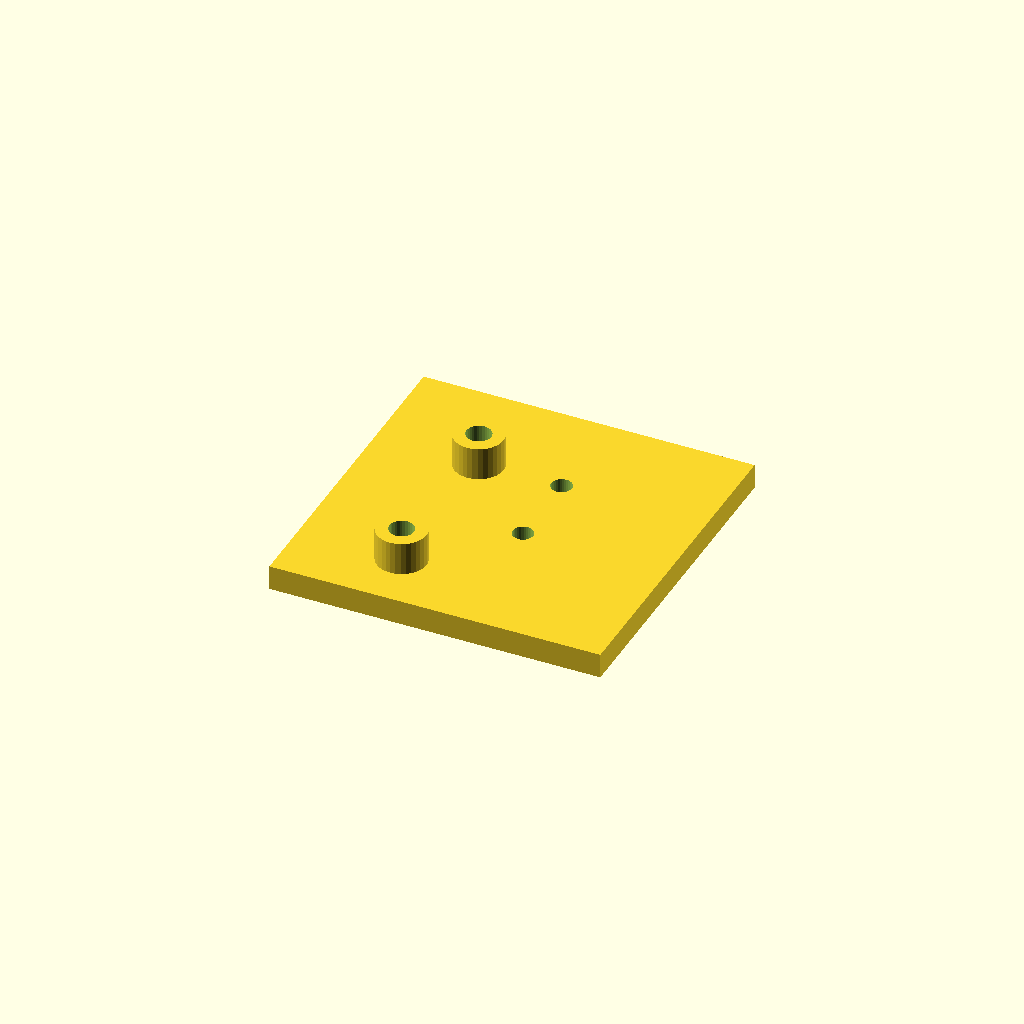
Cell 1 — every parameter at its default value.
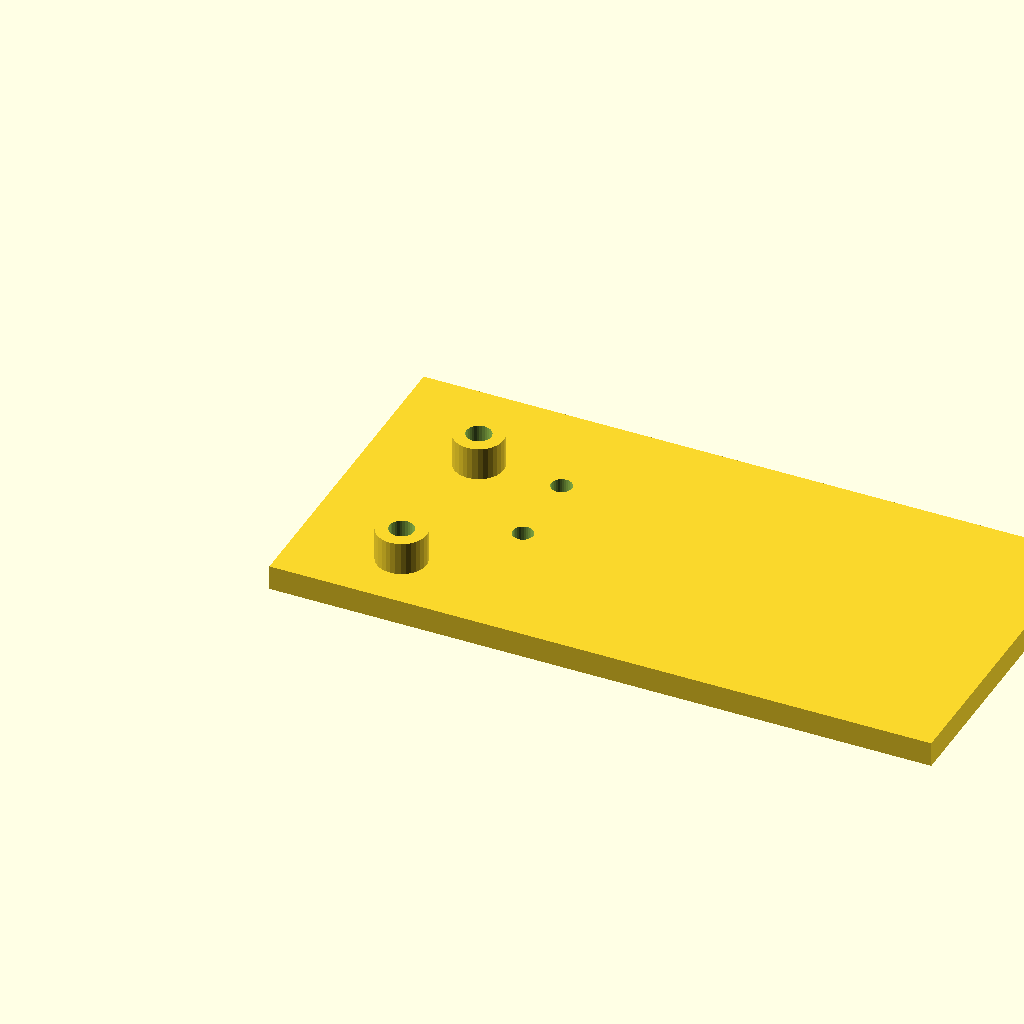
Cell 2: the same model with plate_l = 160.
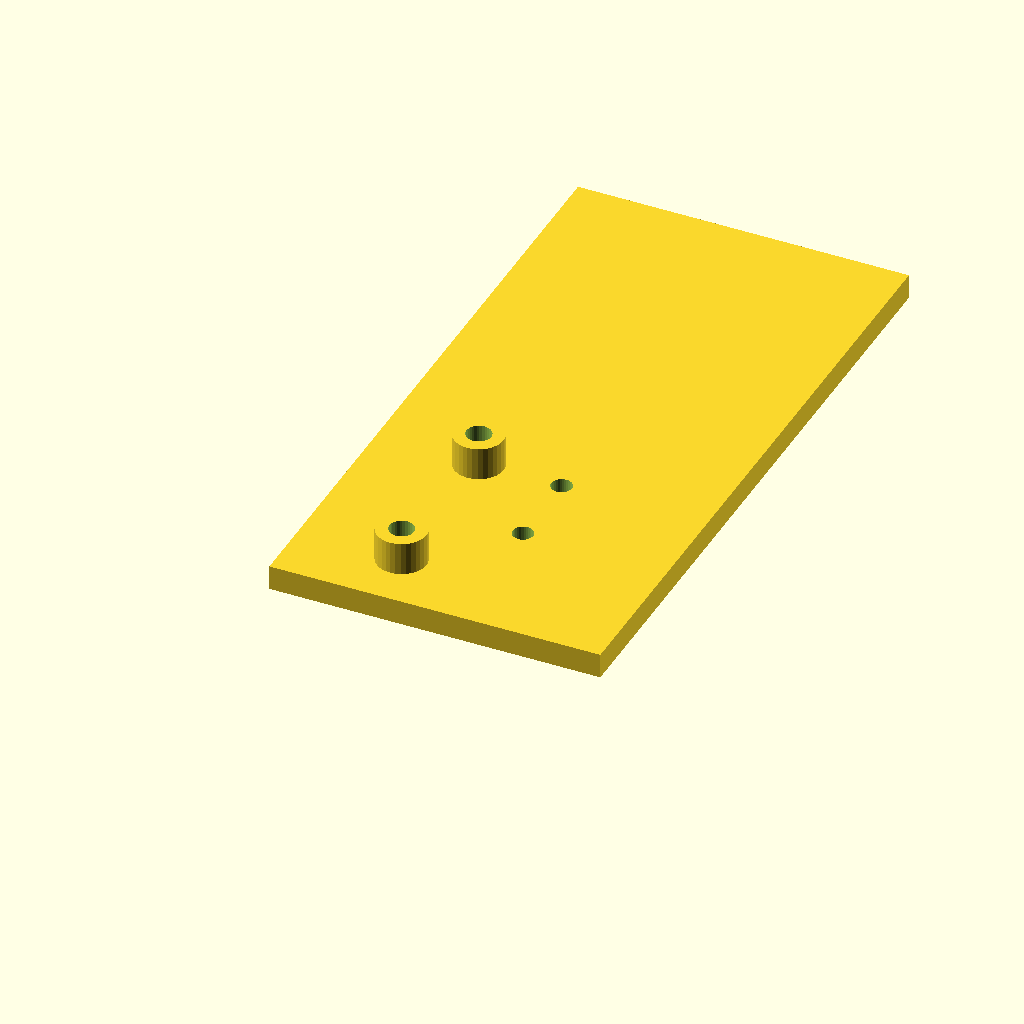
Cell 3: the same model with plate_w = 160.
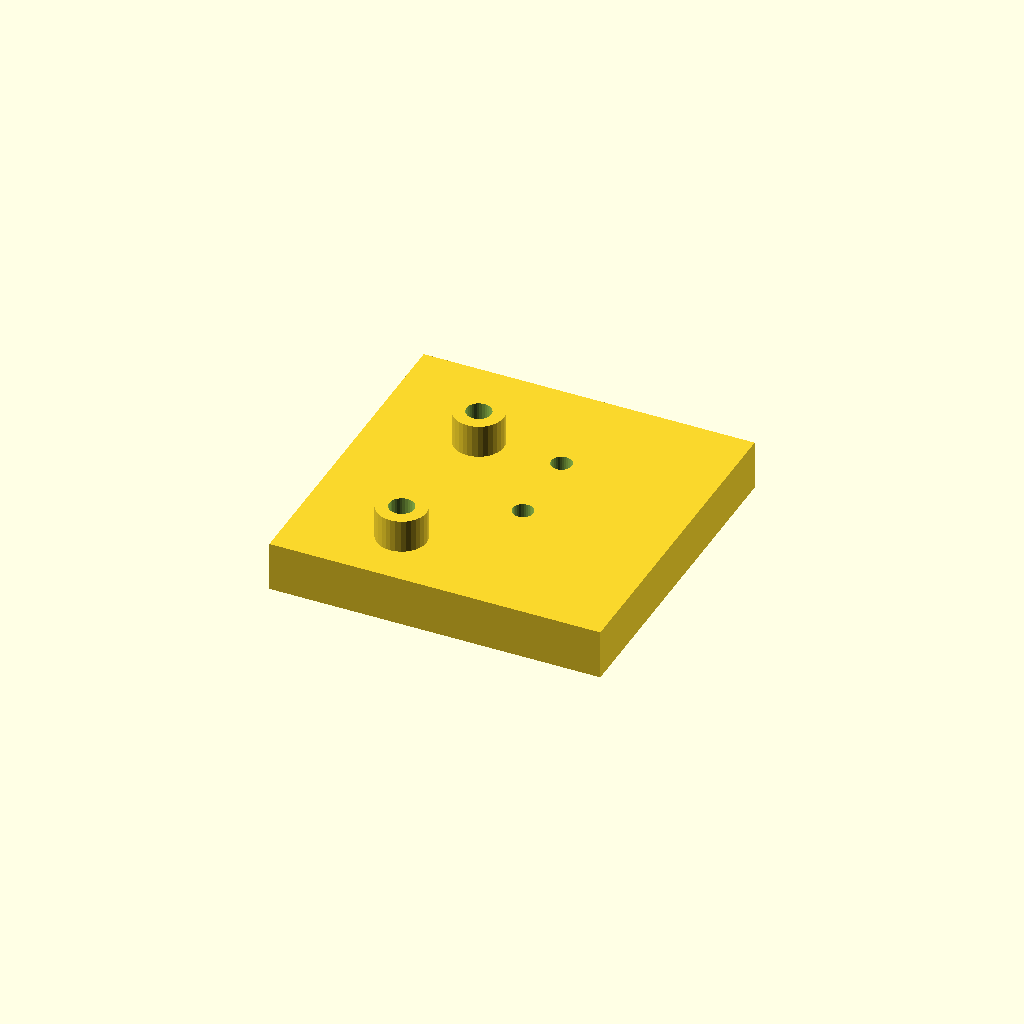
Cell 4: the same model with plate_t = 12.
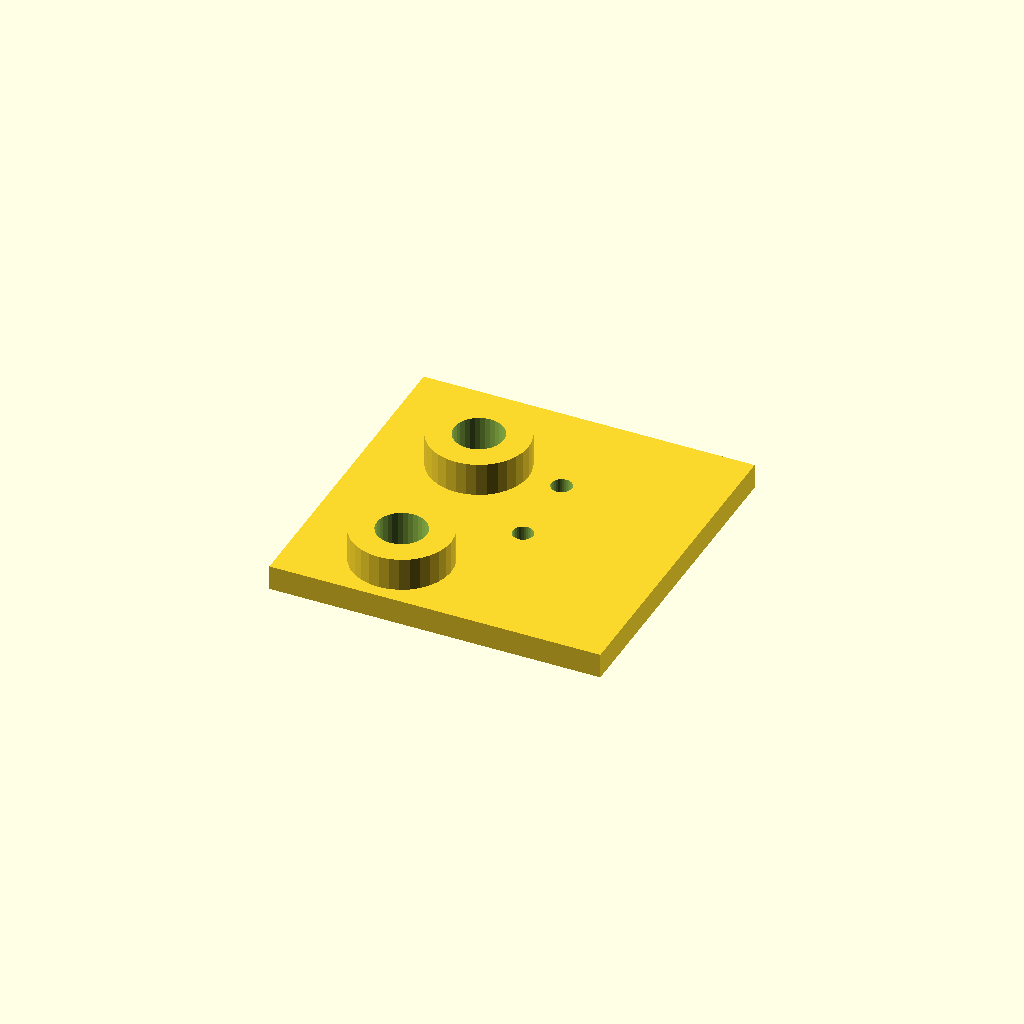
Cell 5: the same model with boss_d = 24.
One fixed orthographic camera (rotation 55°, 0°, 25°; colour scheme Cornfield) for every cell.
The OpenSCAD source (optional_data/data/scale1/hardlayouts/part_0144.scad):
$fn = 32;

// ----------------------------------------------------------------------
// Mixed field: bosses and holes at given coordinates
// ----------------------------------------------------------------------

// --- parameters (mm) ---
plate_l = 80;             // plate length, X
plate_w = 80;             // plate width, Y
plate_t = 6;              // plate thickness, Z
boss_d = 12;              // boss diameter
boss_h = 8;               // boss height above the plate
hole_d = 5;               // through hole diameter

total_h = plate_t + boss_h;  // overall height

difference() {
  union() {
    cube([plate_l, plate_w, plate_t]);
    translate([25, 15, plate_t]) cylinder(h = boss_h, d = boss_d);
    translate([25, 55, plate_t]) cylinder(h = boss_h, d = boss_d);
  }
  translate([25, 15, -1]) cylinder(h = total_h + 2, d = boss_d / 2);
  translate([25, 55, -1]) cylinder(h = total_h + 2, d = boss_d / 2);
  translate([45, 35, -1]) cylinder(h = plate_t + 2, d = hole_d);
  translate([45, 55, -1]) cylinder(h = plate_t + 2, d = hole_d);
}
Customizer parameters (derived from the source; name, type, default, range or options):
plate_l: number, default 80
plate_w: number, default 80
plate_t: number, default 6
boss_d: number, default 12
boss_h: number, default 8
hole_d: number, default 5
